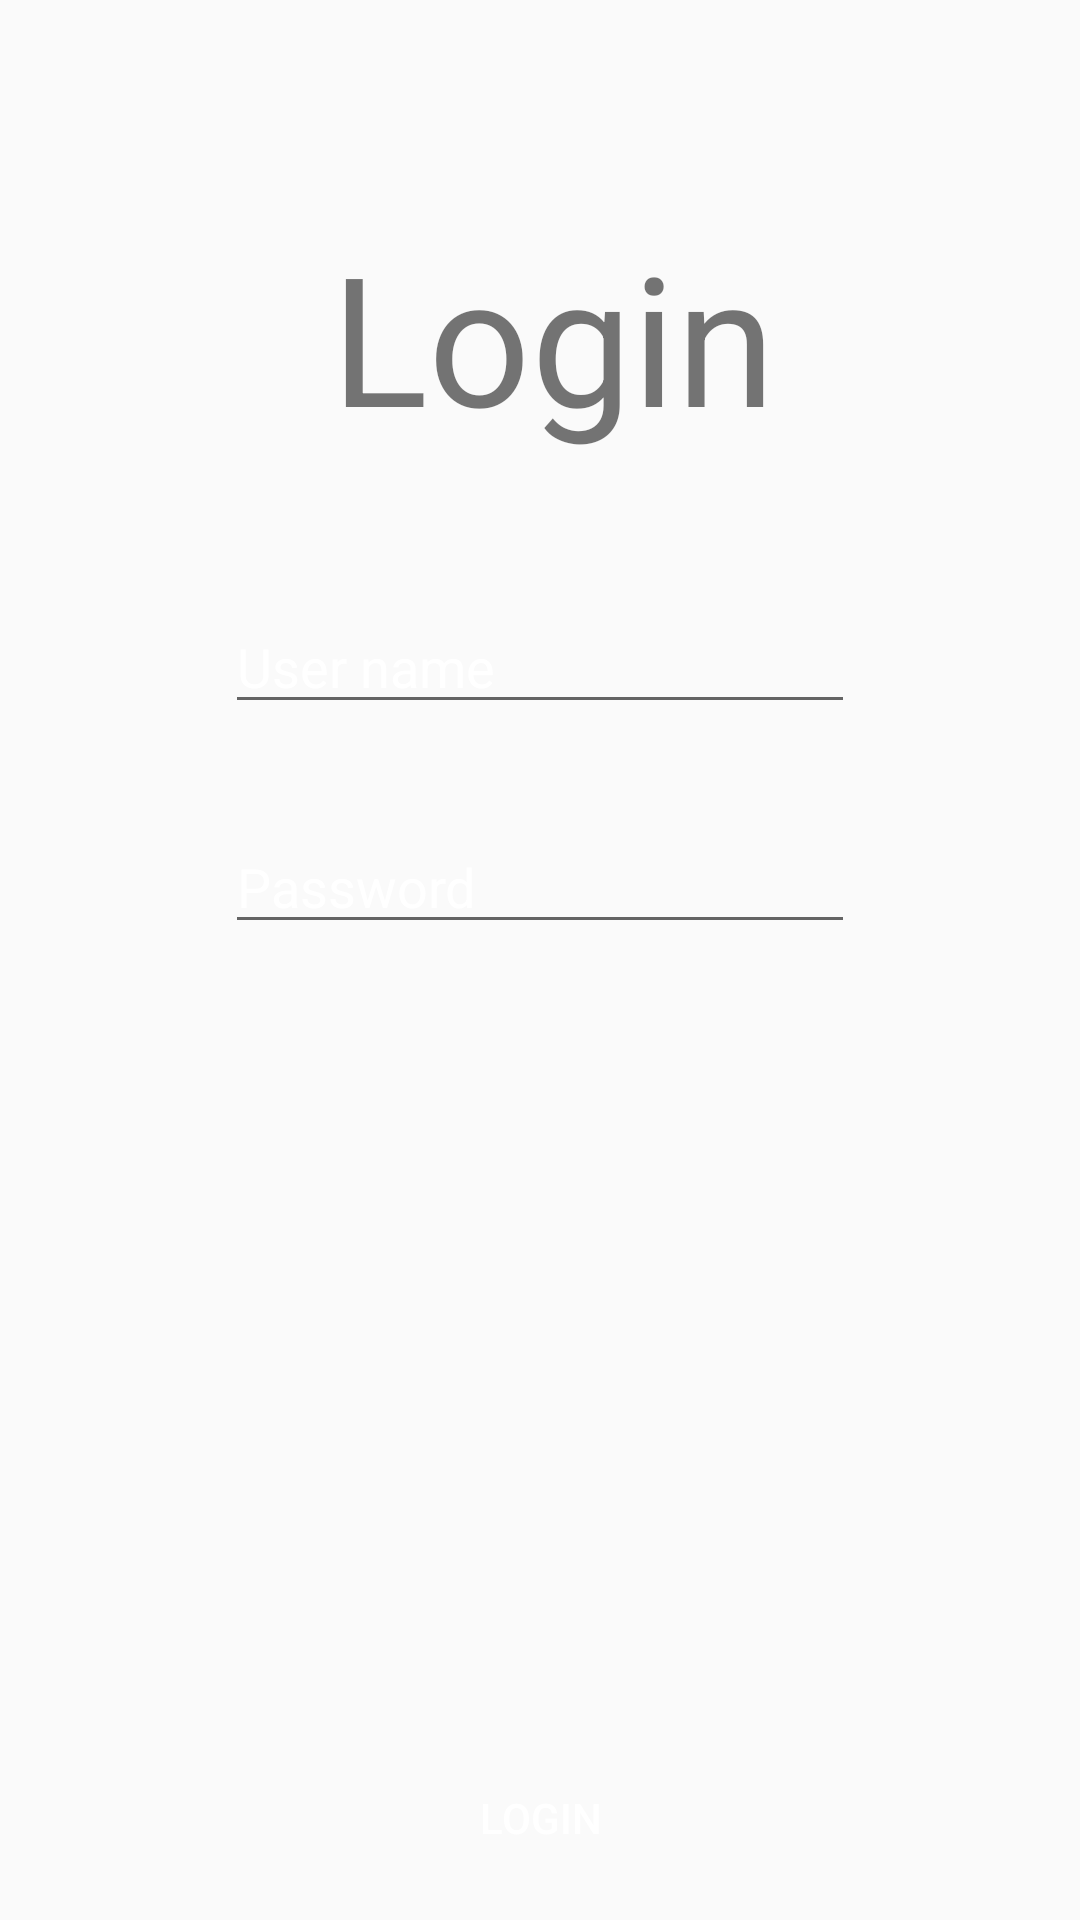

This screen was rendered from an Android layout file. Write that file and the resources it references.
<!-- AndroidManifest.xml: application theme AppTheme -->
<!-- res/layout/fragment_fragment_login.xml -->
<?xml version="1.0" encoding="utf-8"?>
<androidx.constraintlayout.widget.ConstraintLayout xmlns:android="http://schemas.android.com/apk/res/android"
    xmlns:app="http://schemas.android.com/apk/res-auto"
    xmlns:tools="http://schemas.android.com/tools"
    android:layout_width="match_parent"
    android:layout_height="match_parent"
    android:background="@color/lightBlue"
    tools:context=".FragmentLogin">

    


    <Button
        android:id="@+id/button"
        android:layout_width="143dp"
        android:layout_height="68dp"
        android:layout_marginStart="100dp"
        android:layout_marginLeft="100dp"
        android:layout_marginEnd="100dp"
        android:layout_marginRight="100dp"
        android:background="@color/orange"
        android:text="@string/login_btn"
        android:textColor="@color/white"
        app:layout_constraintBottom_toBottomOf="parent"
        app:layout_constraintEnd_toEndOf="parent"
        app:layout_constraintStart_toStartOf="parent" />

    <TextView
        android:id="@+id/tv_login"
        android:layout_width="wrap_content"
        android:layout_height="wrap_content"
        android:layout_marginStart="176dp"
        android:layout_marginLeft="176dp"
        android:layout_marginTop="72dp"
        android:layout_marginEnd="176dp"
        android:layout_marginRight="176dp"
        android:text="@string/login"
        android:textColor="@color/orange"
        android:textSize="60dp"
        app:layout_constraintEnd_toEndOf="parent"
        app:layout_constraintHorizontal_bias="0.471"
        app:layout_constraintStart_toStartOf="parent"
        app:layout_constraintTop_toTopOf="parent" />

    <EditText
        android:id="@+id/et_name"
        android:layout_width="wrap_content"
        android:layout_height="wrap_content"
        android:layout_marginStart="100dp"
        android:layout_marginLeft="100dp"
        android:layout_marginTop="48dp"
        android:layout_marginEnd="100dp"
        android:layout_marginRight="100dp"
        android:ems="10"
        android:hint="@string/userName"
        android:inputType="textPersonName"
        android:textColorHint="@color/white"
        app:layout_constraintEnd_toEndOf="parent"
        app:layout_constraintStart_toStartOf="parent"
        app:layout_constraintTop_toBottomOf="@+id/tv_login" />

    <EditText
        android:id="@+id/et_pwd"
        android:layout_width="wrap_content"
        android:layout_height="wrap_content"
        android:layout_marginStart="100dp"
        android:layout_marginLeft="100dp"
        android:layout_marginTop="32dp"
        android:layout_marginEnd="100dp"
        android:layout_marginRight="100dp"
        android:ems="10"
        android:hint="@string/pwd"
        android:inputType="textPassword"
        android:textColorHint="@color/white"
        app:layout_constraintEnd_toEndOf="parent"
        app:layout_constraintStart_toStartOf="parent"
        app:layout_constraintTop_toBottomOf="@+id/et_name" />

</androidx.constraintlayout.widget.ConstraintLayout>
<!-- resources referenced by this layout -->
<resources>
  <string name="login">Login</string>
  <string name="login_btn">Login</string>
  <string name="pwd">Password</string>
  <string name="userName">User name</string>
  <style name="AppTheme" parent="Theme.AppCompat.Light.DarkActionBar">
          
          <item name="colorPrimary">@color/lightBlue</item>
          <item name="colorPrimaryDark">@color/colorPrimaryDark</item>
          <item name="colorAccent">@color/colorAccent</item>
      </style>
  <!-- not gathered from this repository: default colours our renderer supplied (Android Studio template values) -->
  <color name="white">#FFFFFFFF</color>
  <color name="colorPrimaryDark">#FF3700B3</color>
  <color name="colorAccent">#FF03DAC5</color>
</resources>
